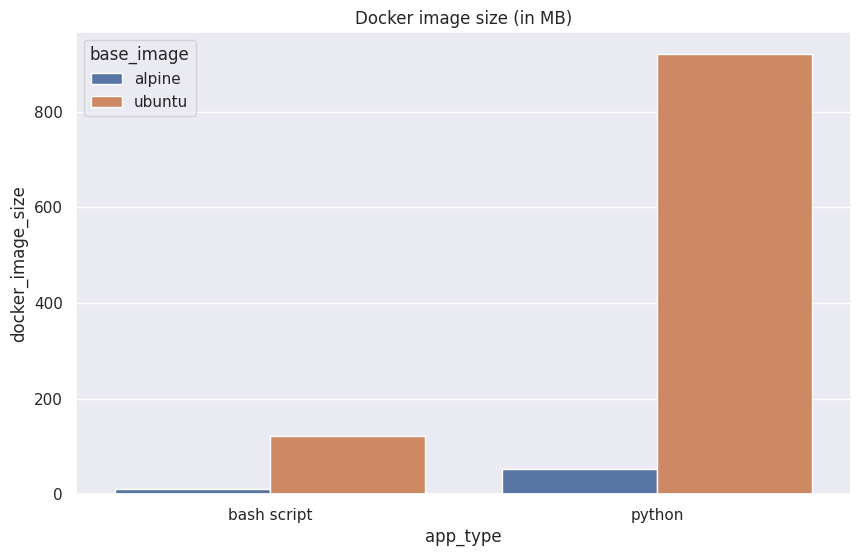

The script that saved this image:
import pandas as pd

import matplotlib.pyplot as plt
import seaborn as sns

sns.set()

d = [
    {"app_type": "bash script", "base_image": "alpine", "docker_image_size": 11.1},
    {"app_type": "bash script", "base_image": "ubuntu", "docker_image_size": 122},
    {"app_type": "python", "base_image": "alpine", "docker_image_size": 53.6},
    {"app_type": "python", "base_image": "ubuntu", "docker_image_size": 920},
]

df = pd.DataFrame(d)
df

fig = plt.figure(figsize=(10, 6))

sns.barplot(
    x="app_type",
    y="docker_image_size",
    hue="base_image",
    data=df,
).set_title("Docker image size (in MB)")

